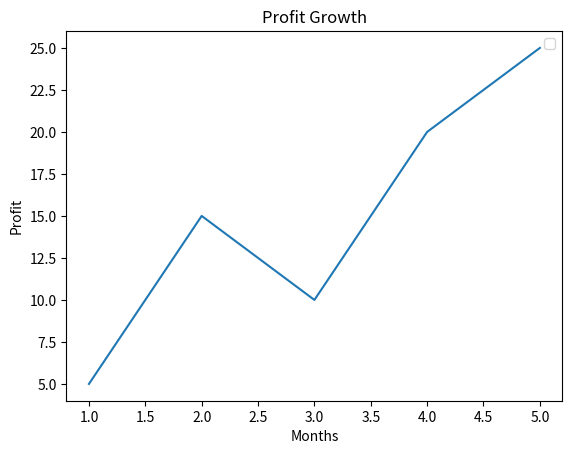

Python code for this plot:
import matplotlib.pyplot as plt

x = [1,2,3,4,5]
y = [5, 15, 10, 20, 25]

plt.plot(x, y)

plt.title('Profit Growth')
plt.xlabel("Months")
plt.ylabel("Profit")

plt.legend()
plt.show()